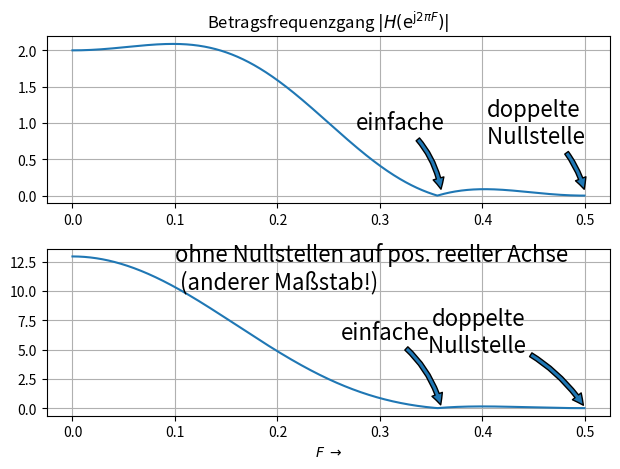

Write Python code to recreate this figure.
# -*- coding: utf-8 -*-
"""
=== FIL_Linphase_Filter_annotate.py =======================================
  
 Demonstriere Einfluss von einfachen und doppelten Nullstellen im SB und DB,
 mit Anmerkungen im Plot (annotate() und text() )
 
[redacted]
===========================================================================
"""

from __future__ import division, print_function, unicode_literals

import numpy as np
from numpy import (pi, log10, exp, sqrt, sin, cos, tan, angle, arange,
                    linspace, array, zeros, ones)
import scipy.signal as sig

import matplotlib.pyplot as plt
from matplotlib.pyplot import (figure, plot, stem, grid, xlabel, ylabel,
    subplot, title, clf, xlim, ylim)

f_S = 1
bb = [-1/8, 0, 5/8, 1, 5/8, 0, -1/8]
aa = 1

z_0 = np.roots(bb) # Wurzeln des Polynoms, 

print(' i |  z_0,i          | (polar)')   
print('------------------------------------------------')
for i in range(len(z_0)):
    print('{0:2d} | {1:15.4f} |{2:6.3f} * e^(j {3:6.4f} pi) '\
    .format(i, z_0[i],abs(z_0[i]),np.angle(z_0[i])/pi))  


for i in range(len(z_0)):
    if z_0[i].real > 0: # Entferne Nullstellen im Durchlassband
        z_0[i] = 0
        
bb_neu = np.poly(z_0) # "Ausmultiplizieren" der Koeffizienten

[w, H_org] = sig.freqz(bb, aa, 1024)
[w, H_neu] = sig.freqz(bb_neu, aa, 1024)
f = w / (2 * pi) * f_S

figure(1)
subplot(211)
plot(f, abs(H_org)); grid(True)
plt.annotate("einfache",
            xy=(0.36, 0.05), xycoords='data',
            xytext=(0.32, 1.0), textcoords='data',
            size=16, va="center", ha="center",
            arrowprops=dict(arrowstyle="simple",
                            connectionstyle="arc3,rad=-0.2"),
                            )
plt.annotate("doppelte\n Nullstelle",
            xy=(0.5, 0.05), xycoords='data',
            xytext=(0.45, 1.0), textcoords='data',
            size=16, va="center", ha="center",
            arrowprops=dict(arrowstyle="simple",
                            connectionstyle="arc3,rad=-0.2"),
                            )
title(r'Betragsfrequenzgang $|H(\mathrm{e}^{\mathrm{j} 2 \pi F})|$')
subplot(212)
plot(f,abs(H_neu)); grid(True)
xlabel(r'$F \; \rightarrow$')

plt.text( 0.1,12, "ohne Nullstellen auf pos. reeller Achse\n (anderer Maßstab!)", 
            size=16, va="center", ha="left")
plt.annotate("einfache",
            xy=(0.36, 0.05), xycoords='data',
            xytext=(0.6, 0.5), textcoords='axes fraction',
            size=16, va="center", ha="center",
            arrowprops=dict(arrowstyle="simple",
                            connectionstyle="arc3,rad=-0.2"),
                            )
plt.annotate("doppelte\n Nullstelle",
            xy=(0.5, 0.05), xycoords='data',
            xytext=(0.85, 0.5), textcoords='axes fraction',
            size=16, va="center", ha="right",
            arrowprops=dict(arrowstyle="simple",
                            connectionstyle="arc3,rad=-0.2"),
                            )
# try 'figure fraction','axes points', 'offset points', ...             
plt.tight_layout(); plt.show()